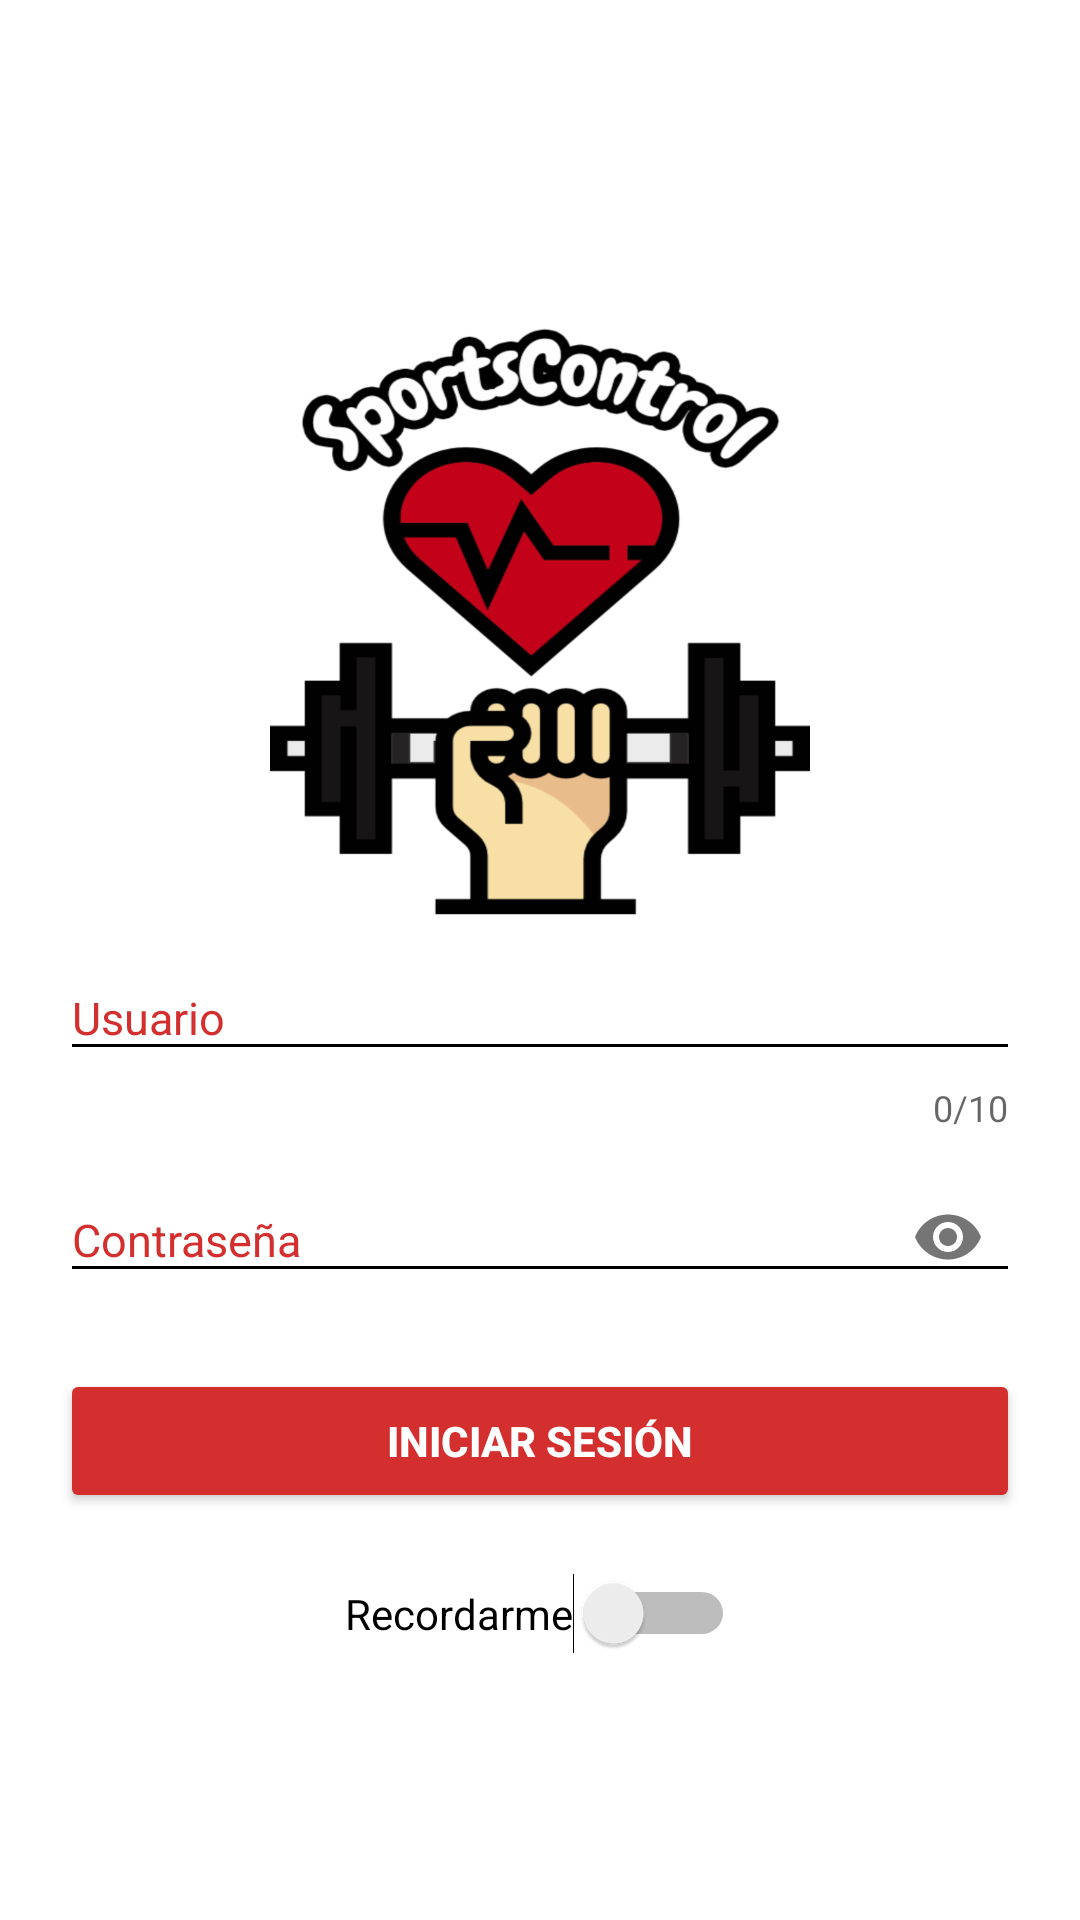

Android layout source for this screen:
<!-- AndroidManifest.xml: application theme AppTheme -->
<!-- res/layout/activity_login.xml -->
<?xml version="1.0" encoding="utf-8"?>
<RelativeLayout xmlns:android="http://schemas.android.com/apk/res/android"
    xmlns:app="http://schemas.android.com/apk/res-auto"
    xmlns:tools="http://schemas.android.com/tools"
    android:layout_width="match_parent"
    android:layout_height="match_parent"
    android:background="@color/colorWhite"
    android:gravity="center_horizontal"
    android:orientation="vertical"
    android:padding="20dp"
    tools:context=".Actividades.LoginActivity">

    
    <ProgressBar
        android:id="@+id/login_progress"
        style="?android:attr/progressBarStyleLarge"
        android:layout_width="wrap_content"
        android:layout_height="wrap_content"
        android:layout_marginBottom="8dp"
        android:visibility="gone" />

    <LinearLayout
        android:layout_width="match_parent"
        android:layout_height="wrap_content"
        android:orientation="vertical"
        android:layout_centerInParent="true"
        android:weightSum="1">

        <ImageView
            android:id="@+id/image_logo"
            android:layout_width="180dp"
            android:layout_height="200dp"
            android:layout_gravity="center"
            android:layout_marginTop="20dp"
            android:background="@drawable/logo_sportscontrol" />

        <android.support.design.widget.TextInputLayout
            android:layout_width="match_parent"
            android:layout_height="wrap_content"
            android:theme="@style/EditTextBlack"
            app:counterEnabled="true"
            app:counterMaxLength="10">

            <EditText
                android:id="@+id/txtUsuario"
                android:layout_width="match_parent"
                android:layout_height="wrap_content"
                android:hint="@string/prompt_user_id"
                android:inputType="text"
                android:maxLines="1"
                android:singleLine="true" />

        </android.support.design.widget.TextInputLayout>

        <android.support.design.widget.TextInputLayout
            android:id="@+id/float_label_password"
            android:layout_width="match_parent"
            android:layout_height="wrap_content"
            android:theme="@style/EditTextBlack"
            app:passwordToggleEnabled="true">

            <EditText
                android:id="@+id/txtContrasena"
                android:layout_width="match_parent"
                android:layout_height="wrap_content"
                android:hint="@string/prompt_password"
                android:imeActionId="@+id/login"
                android:imeActionLabel="@string/action_sign_in_short"
                android:imeOptions="actionUnspecified"
                android:inputType="textPassword"
                android:maxLines="1"
                android:singleLine="true"
                tools:ignore="InvalidImeActionId" />
        </android.support.design.widget.TextInputLayout>

        <Button
            android:id="@+id/btnIniciarSesion"
            android:layout_width="match_parent"
            android:layout_height="wrap_content"
            android:layout_marginTop="20dp"
            android:text="@string/action_sign_in"
            android:textColor="@color/colorWhite"
            android:textStyle="bold"
            android:theme="@style/StyleButton" />

        <Switch
            android:id="@+id/switchRecordar"
            android:layout_width="wrap_content"
            android:layout_height="wrap_content"
            android:layout_gravity="center_horizontal"
            android:layout_marginTop="20dp"
            android:text="@string/str_switch_login" />

    </LinearLayout>

</RelativeLayout>
<!-- resources referenced by this layout -->
<resources>
  <color name="colorWhite">#ffffff</color>
  <!-- drawable logo_sportscontrol: png bitmap (drawable-hdpi, 38757 bytes) -->
  <string name="action_sign_in">Iniciar Sesión</string>
  <string name="action_sign_in_short">Iniciar Sesión</string>
  <string name="prompt_password">Contraseña</string>
  <string name="prompt_user_id">Usuario</string>
  <string name="str_switch_login">Recordarme</string>
  <style name="EditTextBlack">
          <item name="android:textColorHint">@color/colorPrimaryDark</item>
          <item name="android:textSize">15dp</item>
          <item name="android:textColorPrimary">@android:color/black</item>
          <item name="colorAccent">@color/colorAccent</item>
          <item name="colorControlNormal">@android:color/black</item>
          <item name="colorControlActivated">@android:color/black</item>
      </style>
  <style name="StyleButton" parent="Theme.AppCompat.Light">
          <item name="colorButtonNormal">@color/colorPrimaryDark</item>
          <item name="colorControlHighlight">@color/colorPrimary</item>
          <item name="android:textColor">@color/colorWhite</item>
      </style>
  <style name="AppTheme" parent="Theme.AppCompat.Light.DarkActionBar">
          
          <item name="colorPrimary">@color/colorPrimary</item>
          <item name="colorPrimaryDark">@color/colorPrimaryDark</item>
          <item name="colorAccent">@color/colorAccent</item>
          <item name="windowActionBar">false</item>
          <item name="windowNoTitle">true</item>
      </style>
  <color name="colorPrimaryDark"> #D32F2F</color>
  <color name="colorAccent">#FF9800</color>
  <color name="colorPrimary">#F44336</color>
</resources>
